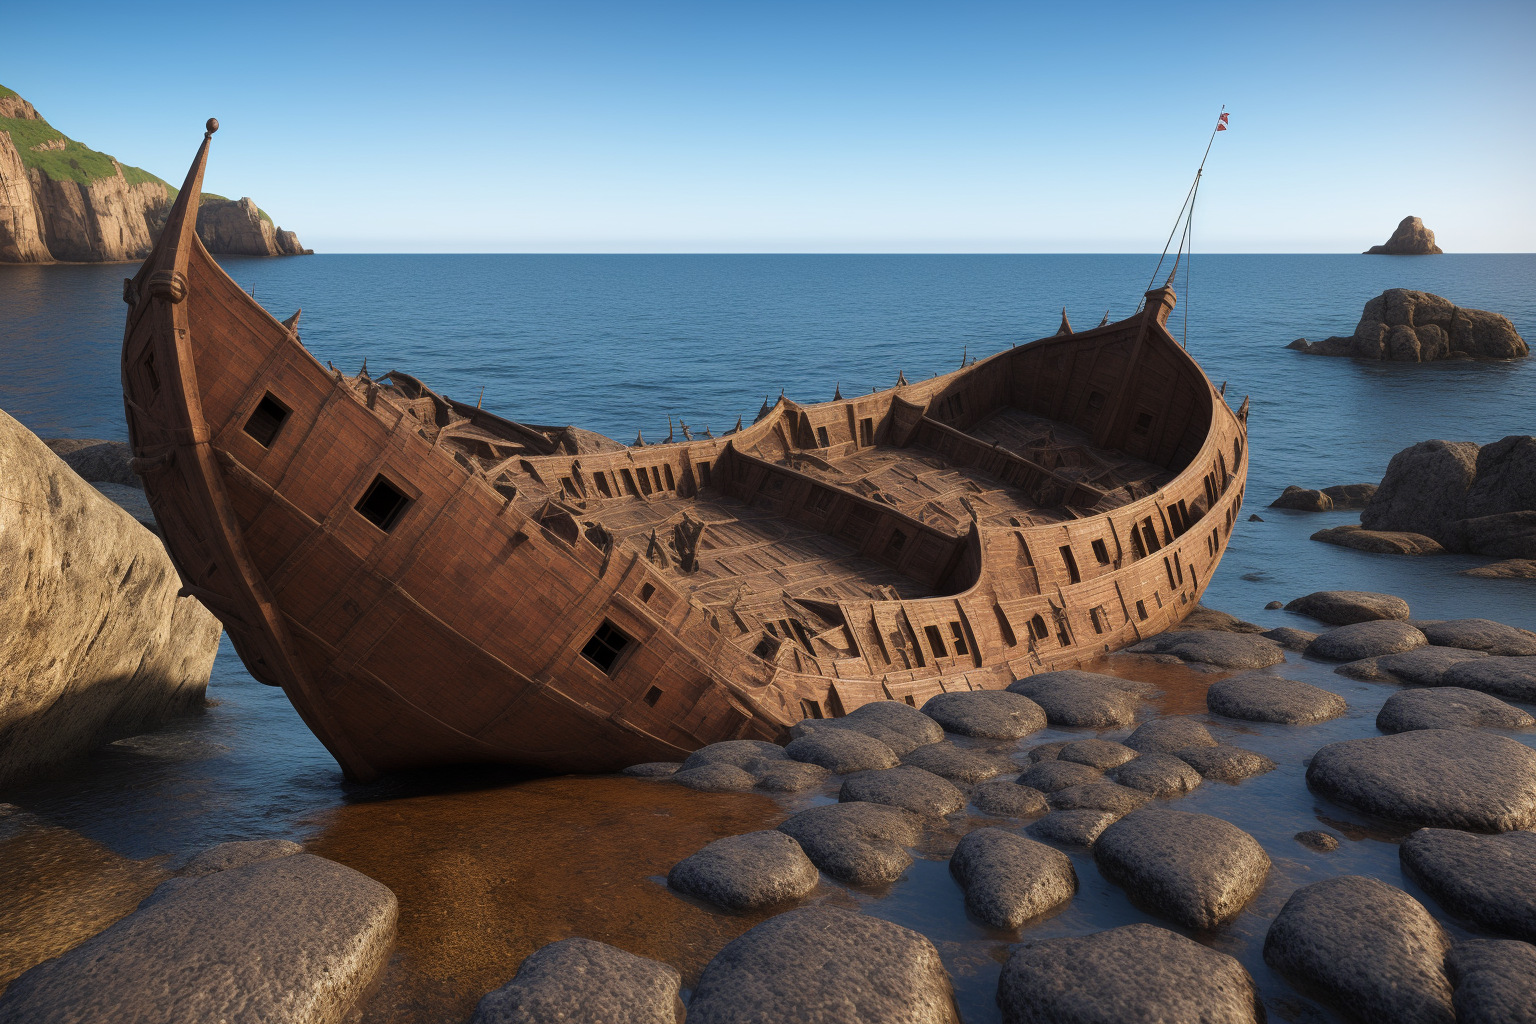
Generation parameters embedded in this image by AUTOMATIC1111 Stable Diffusion web UI or a fork of it (Forge, ...) (PNG 'parameters' text chunk):
A medieval ship crashed on the rocks, beach, craggy rocks, photo, (photorealistic:1.3)
Negative prompt: sketch, bad quality, painting, drawing
Steps: 20, Sampler: Euler a, CFG scale: 7, Seed: 1693326712, Size: 768x512, Model hash: c0d1994c73, Model: realisticVisionV20_v20, Denoising strength: 0.7, Hires upscale: 2, Hires upscaler: Latent (nearest-exact)